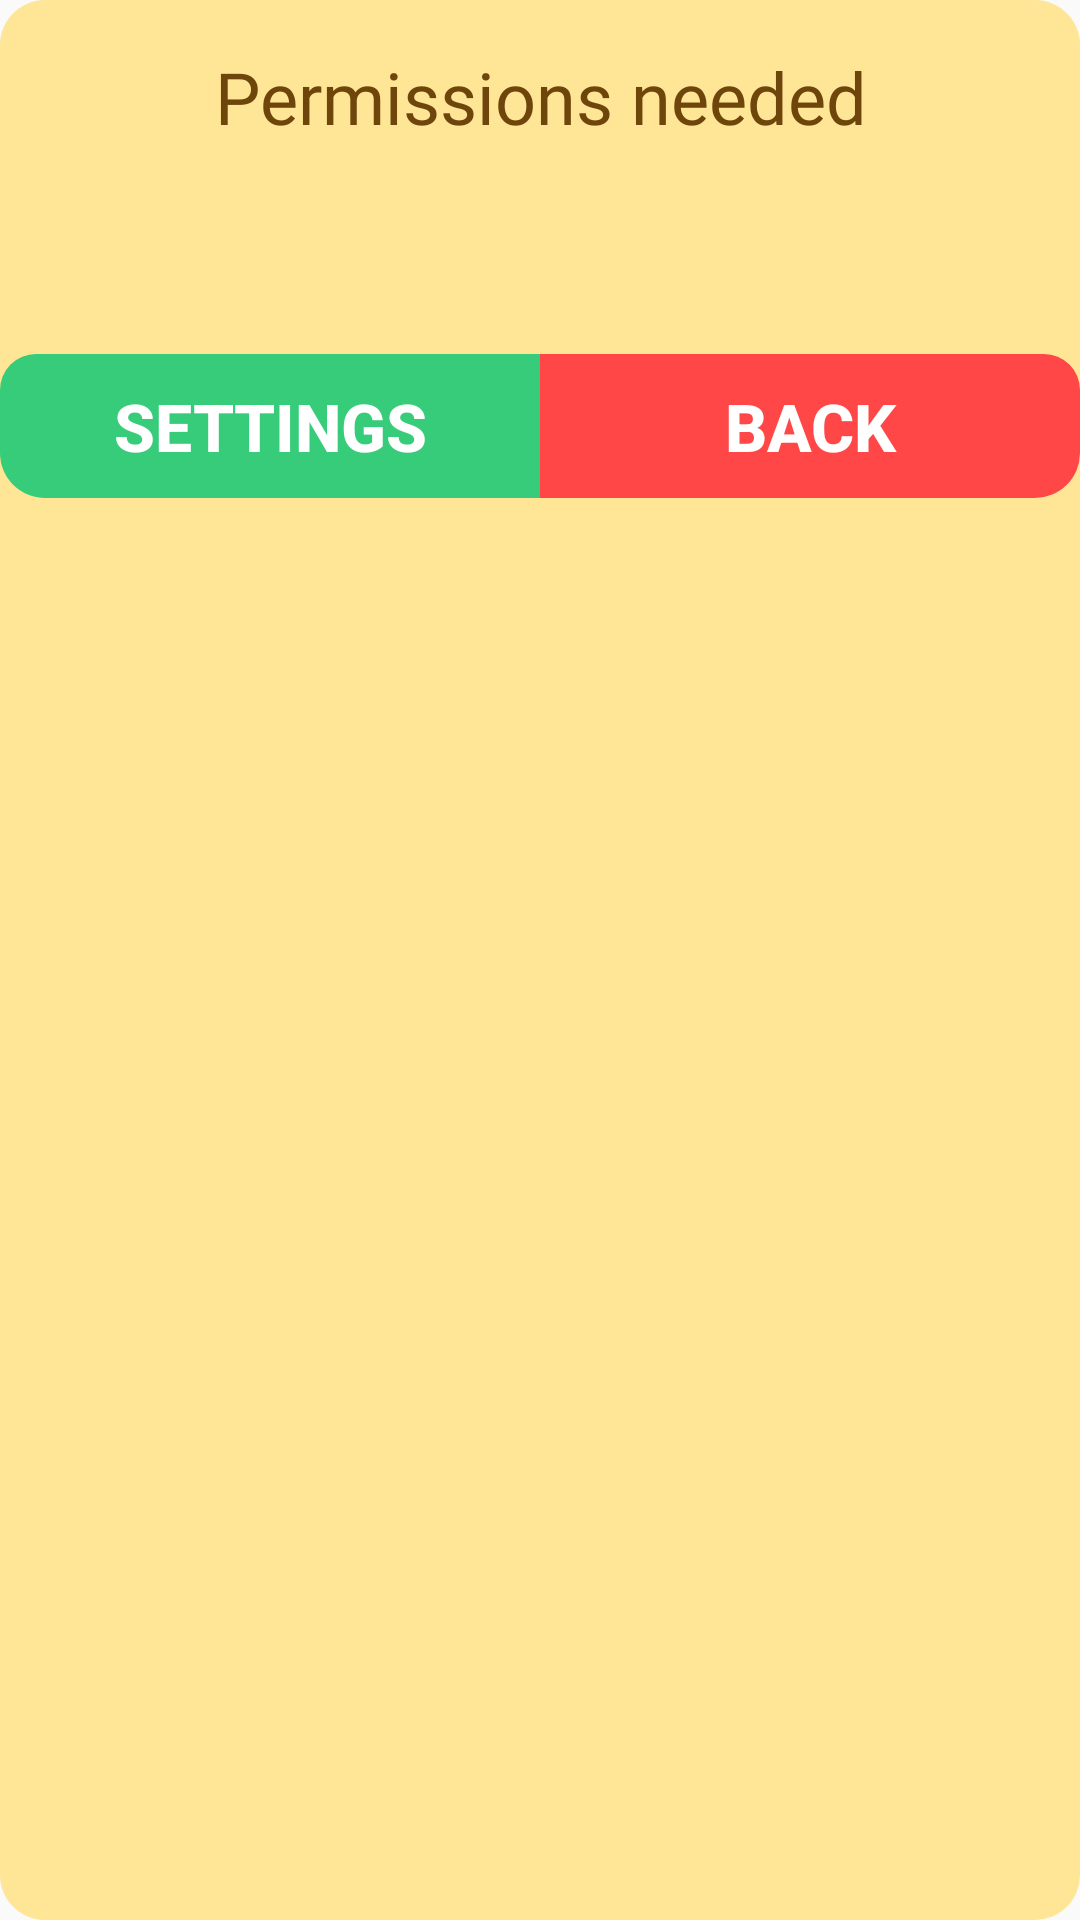

Here is an Android app screen rendered from its layout file. Give the layout XML and the strings, colors and styles it references.
<!-- AndroidManifest.xml: application theme AppTheme -->
<!-- res/layout/dialog_permissions.xml -->
<?xml version="1.0" encoding="utf-8"?>
<LinearLayout xmlns:android="http://schemas.android.com/apk/res/android"
    android:layout_width="match_parent"
    android:layout_height="wrap_content"
    android:background="@drawable/dosis_alert_dialog_bg"
    android:orientation="vertical">
    <TextView
        android:id="@+id/alert_head"
        android:layout_width="match_parent"
        android:layout_height="wrap_content"
        android:textAlignment="center"
        android:paddingHorizontal="16dp"
        android:elevation="8dp"
        android:paddingVertical="16dp"
        android:text="@string/permissions_needed"
        android:textColor="@color/colorText"
        android:fontFamily="@font/poppins_bold"
        android:textAppearance="@style/TextAppearance.AppCompat.Headline" />

    <TextView
        android:id="@+id/permission_req"
        android:layout_width="match_parent"
        android:layout_height="wrap_content"
        android:layout_marginHorizontal="16dp"
        android:layout_marginVertical="16dp"
        android:fontFamily="@font/poppins_bold"
        android:textColor="@color/colorText"
        android:textSize="16sp" />

    <LinearLayout
        android:layout_width="match_parent"
        android:layout_height="0dp"
        android:layout_weight="1"
        android:orientation="horizontal">
        <Button
            android:id="@+id/btnConfirm"
            android:layout_width="match_parent"
            android:layout_height="wrap_content"
            android:background="@drawable/rounded_ok_button_left_both"
            android:textColor="#FFF"
            android:paddingVertical="@dimen/btn_padding"
            android:text="@string/open_settings"
            android:textSize="@dimen/btnText"
            android:textStyle="bold"
            android:textAllCaps="true"
            android:layout_weight="0.5"
            style="?android:attr/buttonBarButtonStyle">
        </Button>
        <Button
            android:id="@+id/btnDismiss"
            android:layout_width="match_parent"
            android:layout_height="wrap_content"
            android:background="@drawable/rounded_cancel_button_right_both"
            android:textColor="#FFF"
            android:text="@string/back"
            android:paddingVertical="@dimen/btn_padding"
            android:textAllCaps="true"
            android:textSize="@dimen/btnText"
            android:textStyle="bold"
            android:layout_weight="0.5"
            style="?android:attr/buttonBarButtonStyle">
        </Button>
    </LinearLayout>
</LinearLayout>
<!-- resources referenced by this layout -->
<resources>
  <color name="colorText">#6E460B</color>
  <dimen name="btnText">22sp</dimen>
  <dimen name="btn_padding">0dp</dimen>
  <!-- drawable dosis_alert_dialog_bg (drawable) -->
  <?xml version="1.0" encoding="utf-8"?>
  <shape xmlns:android="http://schemas.android.com/apk/res/android">
      <solid android:color="@color/colorTextBox" />
      <corners android:radius="15dp" />
  </shape>
  <!-- drawable rounded_cancel_button_right_both (drawable) -->
  <?xml version="1.0" encoding="utf-8"?>
  <ripple xmlns:android="http://schemas.android.com/apk/res/android"
      android:color="@color/colorCancelButtonPressed">
      <item android:id="@android:id/mask">
          <shape android:shape="rectangle">
              <solid android:color="#FFFFFF" />
          </shape>
      </item>
  
      <item android:id="@android:id/background">
          <shape android:shape="rectangle"
              android:tint="@color/colorCancelButton">
              <corners
                  android:radius="1dp"
                  android:topLeftRadius="0dp"
                  android:topRightRadius="12dp"
                  android:bottomLeftRadius="0dp"
                  android:bottomRightRadius="15dp" />
          </shape>
      </item>
  </ripple>
  <!-- drawable rounded_ok_button_left_both (drawable) -->
  <?xml version="1.0" encoding="utf-8"?>
  <ripple xmlns:android="http://schemas.android.com/apk/res/android"
      android:color="@color/colorAddButtonPressed">
      <item android:id="@android:id/mask">
          <shape android:shape="rectangle">
              <solid android:color="#FFFFFF" />
          </shape>
      </item>
  
      <item android:id="@android:id/background">
          <shape android:shape="rectangle"
              android:tint="@color/colorAddButton">
              <corners
                  android:radius="1dp"
                  android:topLeftRadius="12dp"
                  android:topRightRadius="0dp"
                  android:bottomLeftRadius="15dp"
                  android:bottomRightRadius="0dp" />
          </shape>
      </item>
  </ripple>
  <string name="back">Back</string>
  <string name="open_settings">Settings</string>
  <string name="permissions_needed">Permissions needed</string>
  <style name="AppTheme" parent="Theme.AppCompat.Light.NoActionBar">
          
          <item name="colorPrimary">@color/colorPrimary</item>
          <item name="colorPrimaryDark">@color/colorPrimaryDark</item>
          <item name="colorAccent">#FF6666</item>
      </style>
  <color name="colorTextBox">#FFE596</color>
  <color name="colorCancelButtonPressed">#FF6666</color>
  <color name="colorCancelButton">#FF4747</color>
  <color name="colorAddButtonPressed">#00713A</color>
  <color name="colorAddButton">#36cc79</color>
  <color name="colorPrimary">#85BEC5</color>
  <color name="colorPrimaryDark">#48838A</color>
</resources>
